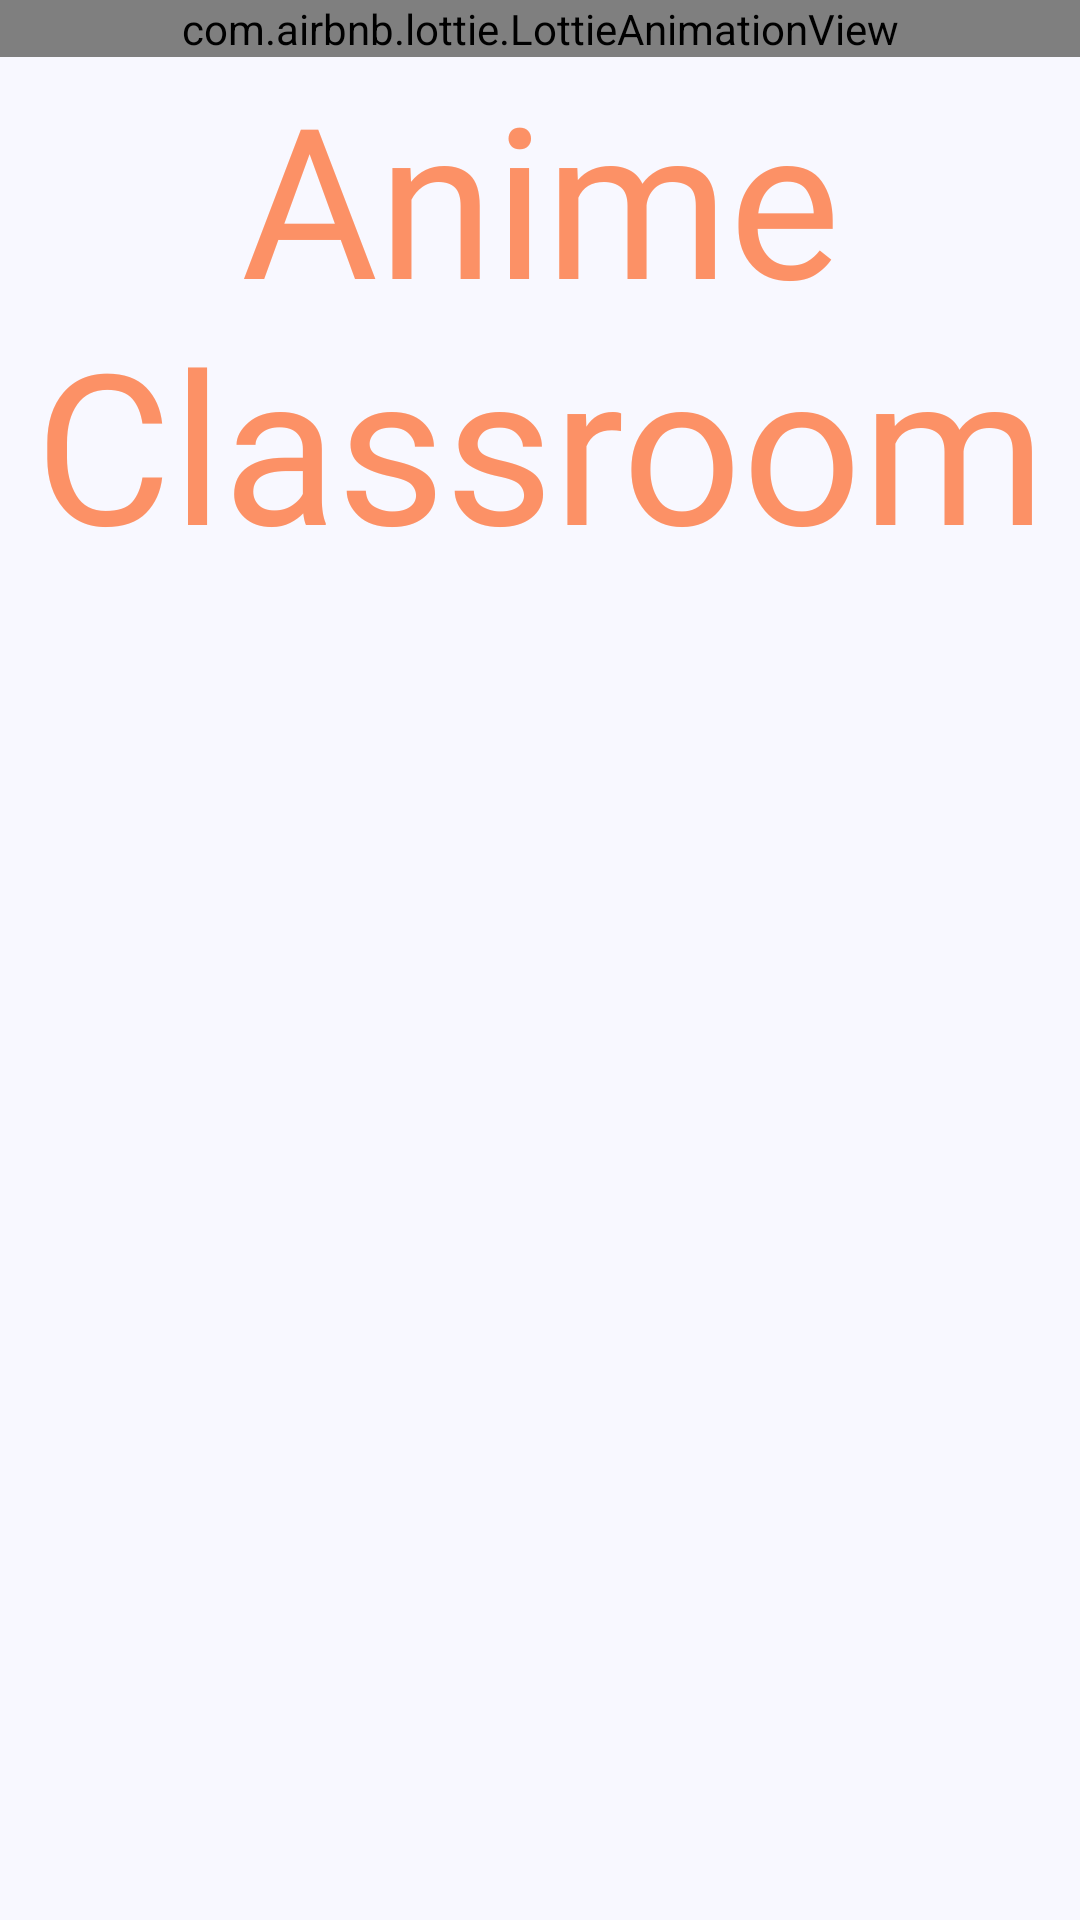

Android layout source for this screen:
<!-- AndroidManifest.xml: application theme AppTheme -->
<!-- res/layout/activity_splash.xml -->
<?xml version="1.0" encoding="utf-8"?>
<LinearLayout xmlns:android="http://schemas.android.com/apk/res/android"
    xmlns:app="http://schemas.android.com/apk/res-auto"
    xmlns:tools="http://schemas.android.com/tools"
    android:layout_width="match_parent"
    android:layout_height="match_parent"
    android:background="#f8f8ff"
    android:orientation="vertical"
    tools:context=".SplashActivity">


    <com.airbnb.lottie.LottieAnimationView
        android:id="@+id/lotteAnim"
        app:lottie_scale="0.6"
        android:layout_width="match_parent"
        android:layout_height="wrap_content"
        app:lottie_autoPlay="true"
        app:lottie_rawRes="@raw/japan_scene_animation" />

    <TextView
        android:id="@+id/textView"
        android:layout_width="wrap_content"
        android:layout_height="wrap_content"
        android:layout_marginBottom="60dp"
        android:fontFamily="@font/blowbrush"
        android:gravity="center"
        android:text="Anime Classroom"
        android:textColor="#FC9166"
        android:textSize="70dp" />


</LinearLayout>
<!-- resources referenced by this layout -->
<resources>
  <style name="AppTheme" parent="Theme.AppCompat.DayNight.NoActionBar">
          
          <item name="colorPrimary">@color/colorPrimary</item>
          <item name="colorPrimaryDark">@color/colorPrimaryDark</item>
          <item name="colorAccent">@color/colorAccent</item>
          <item name="android:windowBackground">@color/app_background</item>
          <item name="android:statusBarColor" tools:targetApi="23">@color/app_background</item>
      </style>
  <color name="colorPrimary">@color/header</color>
  <color name="colorPrimaryDark">#3B3B44</color>
  <color name="colorAccent">@color/header</color>
  
      //Total Colors
  <color name="app_background">#FFFFFF</color>
  <color name="header">#212121</color>
</resources>
